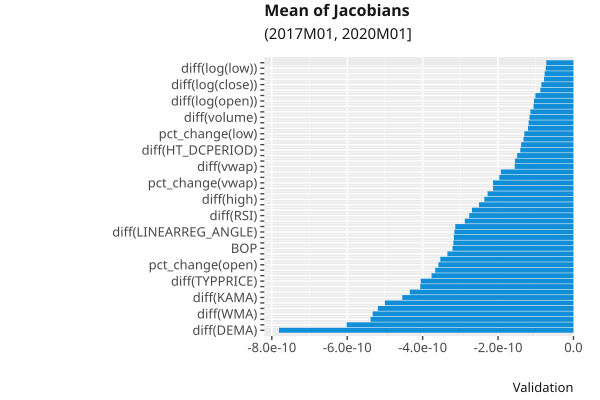

Values plotted in this chart, from the file beside it:
, index, variable, value
28, 28, diff(DEMA), -7.808613e-10
25, 25, LINEARREG_SLOPE, -6.01504e-10
21, 21, APO, -5.3801363e-10
34, 34, diff(WMA), -5.3233523e-10
15, 15, diff(log(high)), -5.185974e-10
53, 53, diff(MEDPRICE), -5.001012e-10
30, 30, diff(KAMA), -4.540948e-10
31, 31, diff(MA), -4.3400514e-10
29, 29, diff(EMA), -4.0635673e-10
54, 54, diff(TYPPRICE), -4.0509768e-10
33, 33, diff(TRIMA), -3.763907e-10
32, 32, diff(TEMA), -3.6659e-10
0, 0, pct_change(open), -3.5837092e-10
9, 9, diff(low), -3.5318795e-10
57, 57, diff(LINEARREG), -3.3423878e-10
22, 22, BOP, -3.2061748e-10
23, 23, PPO, -3.184248e-10
10, 10, diff(close), -3.1706485e-10
58, 58, diff(LINEARREG_ANGLE), -3.1573652e-10
67, 67, diff(diff(SMA)), -3.1343797e-10
69, 69, diff(diff(ADXR)), -2.8821123e-10
49, 49, diff(RSI), -2.765285e-10
11, 11, diff(adjClose), -2.6927058e-10
70, 70, diff(diff(diff(T3))), -2.5040311e-10
8, 8, diff(high), -2.3642924e-10
55, 55, diff(WCLPRICE), -2.2775959e-10
52, 52, diff(AVGPRICE), -2.1332912e-10
6, 6, pct_change(vwap), -2.1332779e-10
62, 62, diff(TRANGE), -1.9672126e-10
66, 66, diff(diff(HT_TRENDLINE)), -1.9252182e-10
13, 13, diff(vwap), -1.5582051e-10
38, 38, diff(CMO), -1.5529936e-10
3, 3, pct_change(close), -1.4951633e-10
35, 35, diff(HT_DCPERIOD), -1.4110427e-10
45, 45, diff(PLUS_DM), -1.3880097e-10
63, 63, diff(AD), -1.3254893e-10
2, 2, pct_change(low), -1.3034904e-10
5, 5, pct_change(volume), -1.2065517e-10
44, 44, diff(PLUS_DI), -1.1884954e-10
12, 12, diff(volume), -1.165716e-10
50, 50, diff(ULTOSC), -1.1404117e-10
64, 64, diff(ADOSC), -1.0587519e-10
14, 14, diff(log(open)), -1.0470993e-10
47, 47, diff(ROCP), -1.0096102e-10
59, 59, diff(LINEARREG_INTERCEPT), -8.7967654e-11
17, 17, diff(log(close)), -8.5007175e-11
43, 43, diff(MOM), -7.799301e-11
7, 7, diff(open), -7.647173e-11
16, 16, diff(log(low)), -7.356541e-11
20, 20, diff(log(vwap)), -7.2117194e-11
41, 41, diff(MINUS_DI), -6.815418e-11
18, 18, diff(log(adjClose)), -6.178816e-11
48, 48, diff(ROCR), -5.2164613e-11
24, 24, CORREL, -4.9600737e-11
46, 46, diff(ROC), 4.9407502e-11
1, 1, pct_change(high), 6.891154e-11
56, 56, diff(BETA), 7.049305e-11
37, 37, diff(CCI), 7.4030934e-11
19, 19, diff(log(volume)), 8.6614264e-11
68, 68, diff(diff(ADX)), 8.838722e-11
... 12 more rows
